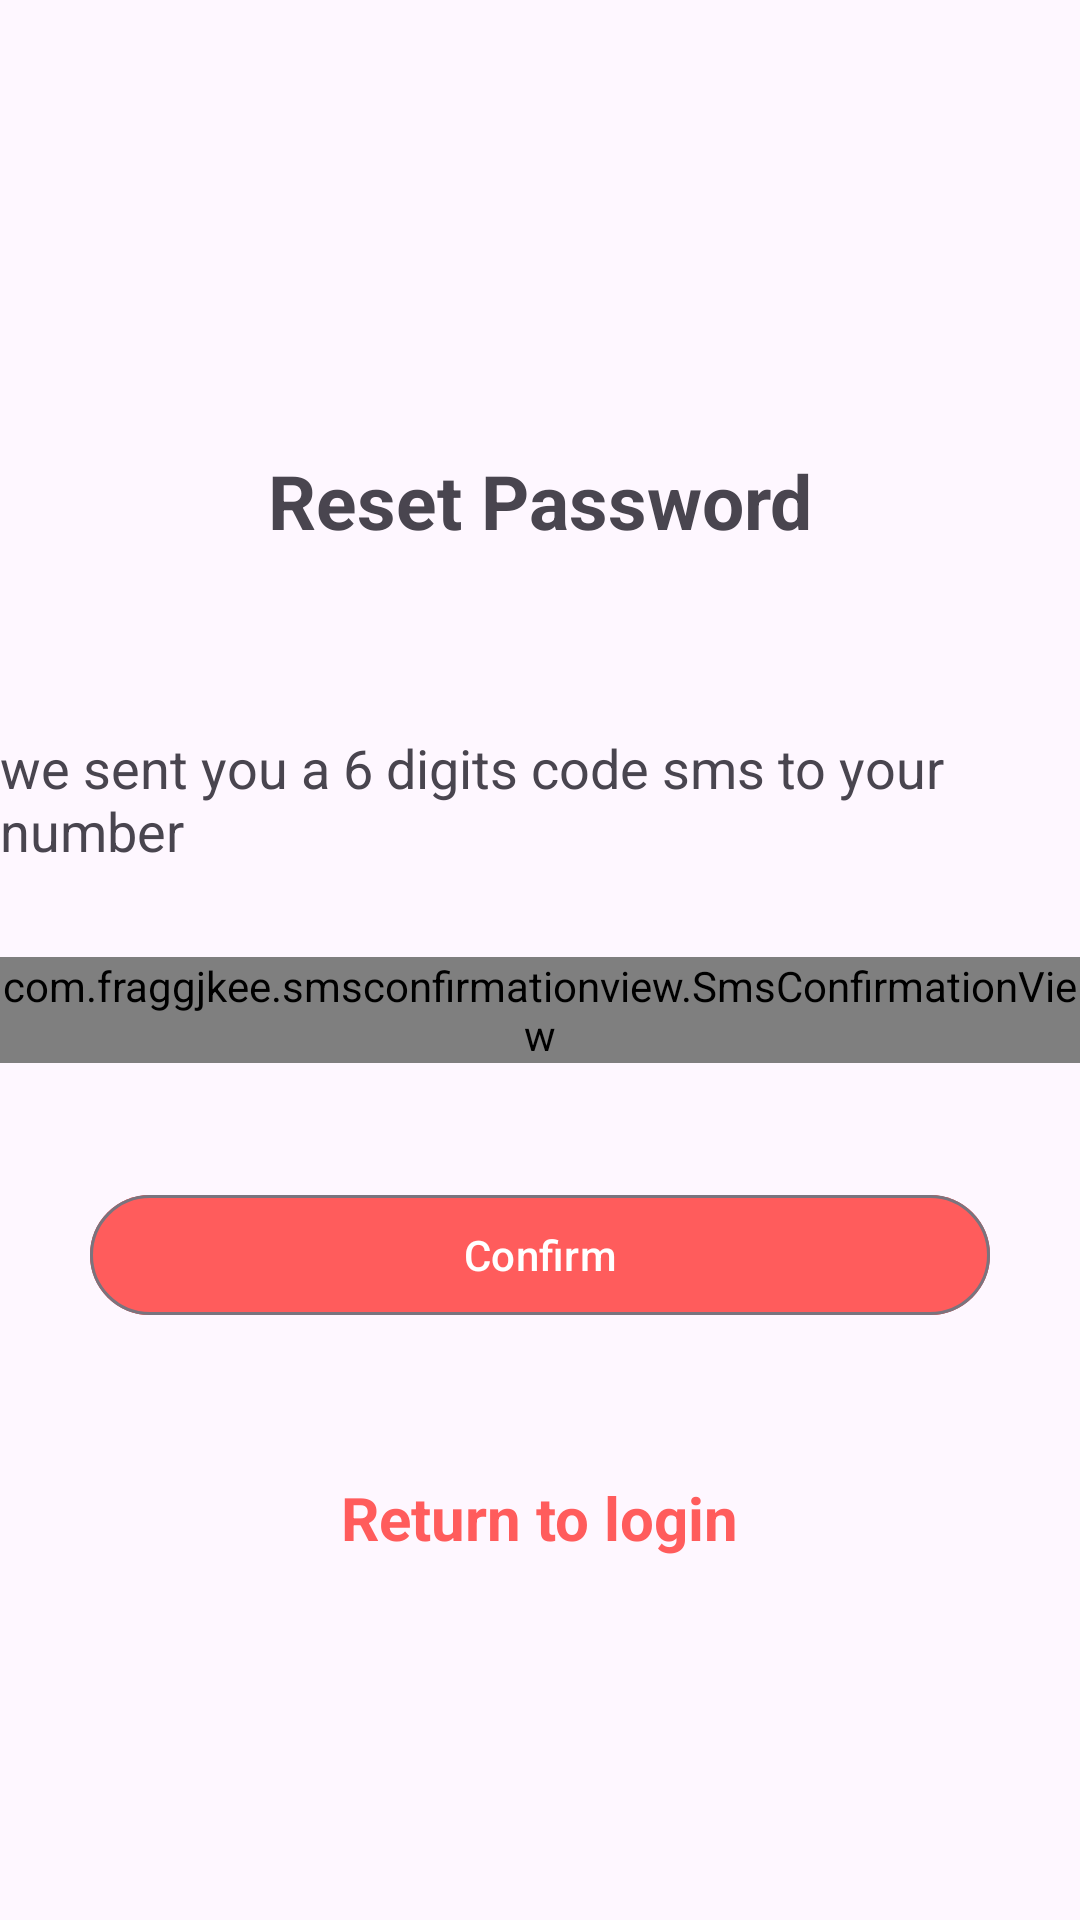

Produce the Android XML layout that renders to this screen, including the resource entries it uses.
<!-- AndroidManifest.xml: application theme Theme.Signupinui -->
<!-- res/layout/verified.xml -->
<?xml version="1.0" encoding="utf-8"?>
<androidx.appcompat.widget.LinearLayoutCompat xmlns:android="http://schemas.android.com/apk/res/android"
    xmlns:tools="http://schemas.android.com/tools"
    android:layout_width="match_parent"
    android:layout_height="match_parent"
    xmlns:app="http://schemas.android.com/apk/res-auto"
    android:orientation="vertical"
    tools:context=".MainActivity">


    <com.google.android.material.textview.MaterialTextView
        android:layout_width="wrap_content"
        android:layout_height="wrap_content"
        android:layout_gravity="center"
        android:layout_marginTop="150dp"
        android:textStyle="bold"
        android:textSize="25sp"
        android:text="Reset Password"
        />

    <com.google.android.material.textview.MaterialTextView
        android:layout_width="wrap_content"
        android:layout_height="wrap_content"
        android:layout_gravity="center"
        android:text="we sent you a 6 digits code sms to your number"
        android:textSize="18sp"
        android:layout_marginTop="60dp"
        />

    <com.fraggjkee.smsconfirmationview.SmsConfirmationView
        android:id="@+id/sms_code_view"
        android:layout_width="wrap_content"
        android:layout_height="wrap_content"
        app:scv_codeLength="6"
        android:layout_marginTop="30dp"
        android:layout_gravity="center"
        app:scv_symbolBorderColor="@color/redw"
        app:scv_symbolBackgroundColor="@color/ivory"
        app:scv_symbolBorderActiveColor="@color/redrose"
        app:scv_smsDetectionMode="auto"
        />


    <com.google.android.material.button.MaterialButton
        android:id="@+id/confirm_button"
        android:layout_width="300dp"
        android:layout_height="wrap_content"
        android:text="Confirm"
        android:textColor="@color/white"
        android:backgroundTint="@color/red"
        android:layout_gravity="center"
        android:layout_marginTop="40dp"
        style="@style/Widget.Material3.Button.OutlinedButton"
        />


    <com.google.android.material.textview.MaterialTextView
        android:layout_width="wrap_content"
        android:layout_height="wrap_content"
        android:layout_gravity="center"
        android:layout_marginTop="50dp"
        android:text="Return to login"
        android:layout_marginBottom="20dp"
        android:id="@+id/return_login_resetpassword"
        android:textColor="@color/red"
        android:textStyle="bold"
        android:textSize="20sp">

    </com.google.android.material.textview.MaterialTextView>


</androidx.appcompat.widget.LinearLayoutCompat>
<!-- resources referenced by this layout -->
<resources>
  <color name="ivory">#E9EAE0</color>
  <color name="red">#FF5C5C</color>
  <color name="redrose">#E7625F</color>
  <color name="redw">#F7BEC0</color>
  <color name="white">#FFFFFFFF</color>
  <style name="Theme.Signupinui" parent="Base.Theme.Signupinui" />
  <style name="Base.Theme.Signupinui" parent="Theme.Material3.DayNight.NoActionBar">
          
          
      </style>
</resources>
